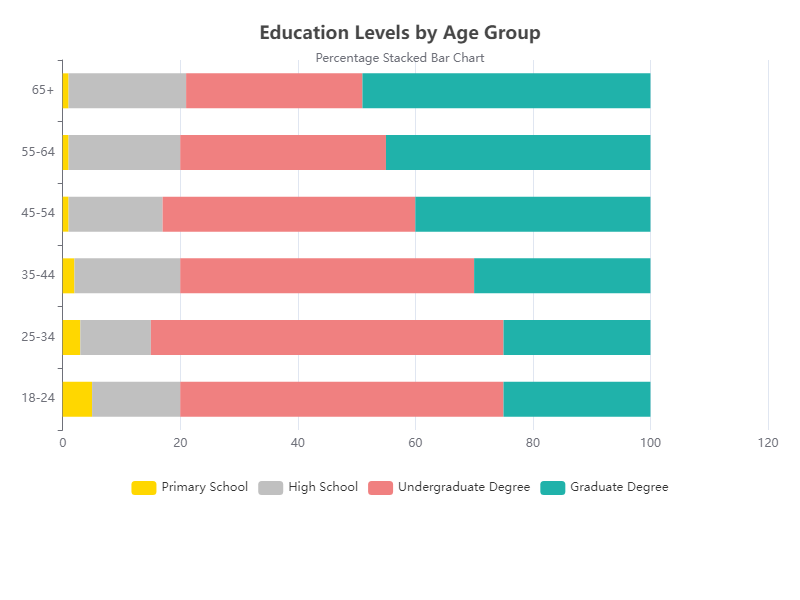

Data behind this chart, as committed beside it:
Age Group, Primary School, High School, Undergraduate Degree, Graduate Degree
18-24, 5, 15, 55, 25
25-34, 3, 12, 60, 25
35-44, 2, 18, 50, 30
45-54, 1, 16, 43, 40
55-64, 1, 19, 35, 45
65+, 1, 20, 30, 49
